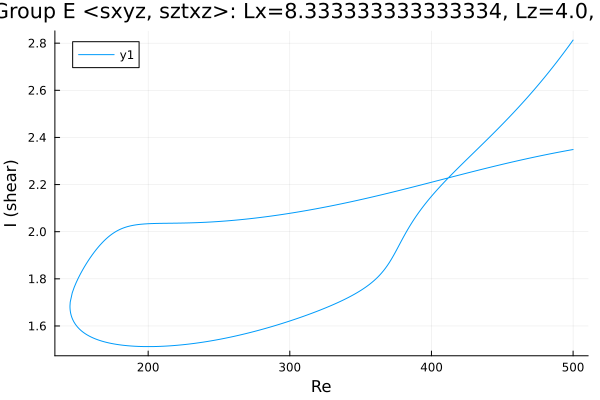

Values plotted in this chart, from the file beside it:
Re, shear
500.0, 2.813
499.1, 2.805
497.7, 2.794
496.2, 2.782
494.8, 2.771
493.4, 2.759
492, 2.748
490.6, 2.737
489.2, 2.726
487.8, 2.715
486.3, 2.704
484.9, 2.693
483.5, 2.682
482.1, 2.672
480.7, 2.661
479.3, 2.651
477.9, 2.64
476.4, 2.63
475, 2.62
473.6, 2.61
472.2, 2.6
470.8, 2.591
469.4, 2.581
468, 2.571
466.5, 2.562
465.1, 2.552
463.7, 2.543
462.3, 2.533
460.9, 2.524
459.5, 2.515
458.1, 2.506
456.6, 2.497
455.2, 2.488
453.8, 2.479
452.4, 2.47
451, 2.462
449.6, 2.453
448.2, 2.444
446.7, 2.436
445.3, 2.427
443.9, 2.418
442.5, 2.41
441.1, 2.402
439.7, 2.393
438.3, 2.385
436.8, 2.376
435.4, 2.368
434, 2.36
432.6, 2.351
431.2, 2.343
429.8, 2.335
428.4, 2.327
426.9, 2.318
425.5, 2.31
424.1, 2.302
422.7, 2.293
421.3, 2.285
419.9, 2.277
418.5, 2.268
417, 2.26
... 509 more rows
